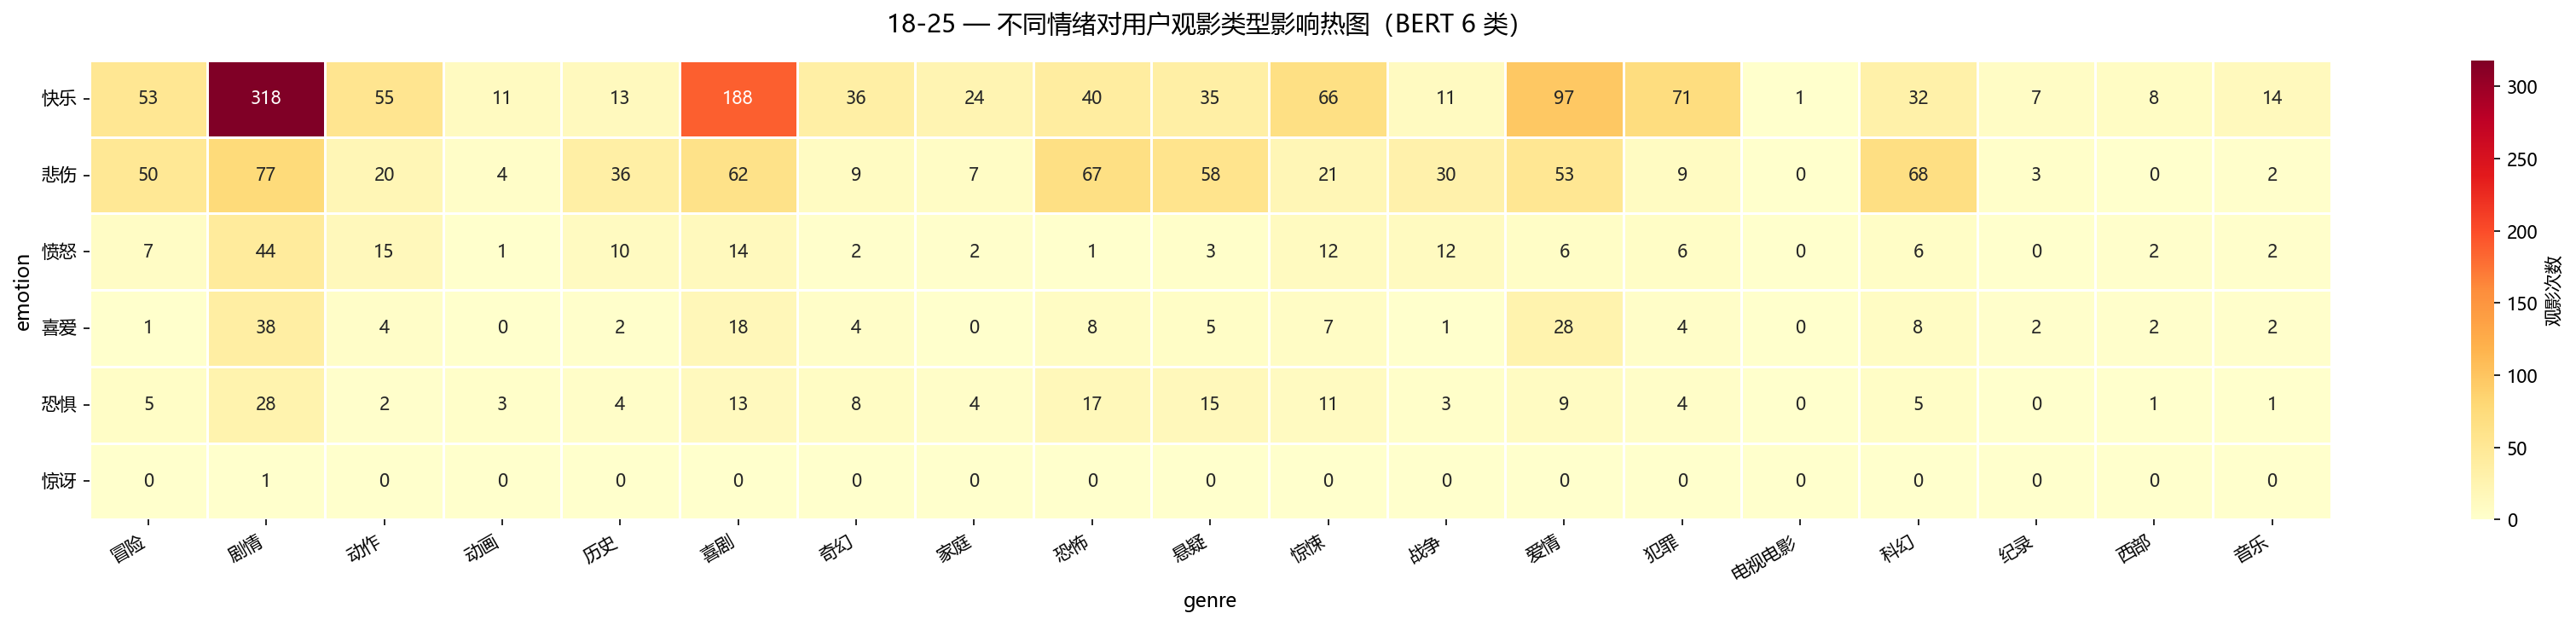

Data behind this chart, as committed beside it:
emotion, 冒险, 剧情, 动作, 动画, 历史, 喜剧, 奇幻, 家庭, 恐怖, 悬疑, 惊悚, 战争, 爱情, 犯罪, 电视电影, 科幻, 纪录, 西部, 音乐
快乐, 53, 318, 55, 11, 13, 188, 36, 24, 40, 35, 66, 11, 97, 71, 1, 32, 7, 8, 14
悲伤, 50, 77, 20, 4, 36, 62, 9, 7, 67, 58, 21, 30, 53, 9, 0, 68, 3, 0, 2
愤怒, 7, 44, 15, 1, 10, 14, 2, 2, 1, 3, 12, 12, 6, 6, 0, 6, 0, 2, 2
喜爱, 1, 38, 4, 0, 2, 18, 4, 0, 8, 5, 7, 1, 28, 4, 0, 8, 2, 2, 2
恐惧, 5, 28, 2, 3, 4, 13, 8, 4, 17, 15, 11, 3, 9, 4, 0, 5, 0, 1, 1
惊讶, 0, 1, 0, 0, 0, 0, 0, 0, 0, 0, 0, 0, 0, 0, 0, 0, 0, 0, 0
